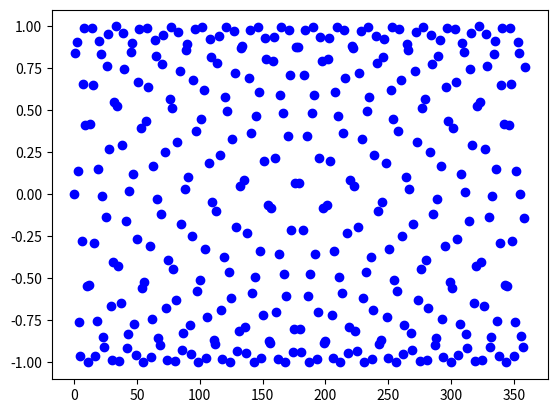

Write the Python code that produced this figure.
import numpy as np
import math
import matplotlib.pyplot as plt
import random

cores=["b","g","r","c","m","y","k","w"]

a=360
eixoX=np.arange(a)    
eixoy=[math.sin(i) for i in range(0,a)]
plt.plot(eixoX,eixoy,"o",color=random.choice(cores))
plt.show()